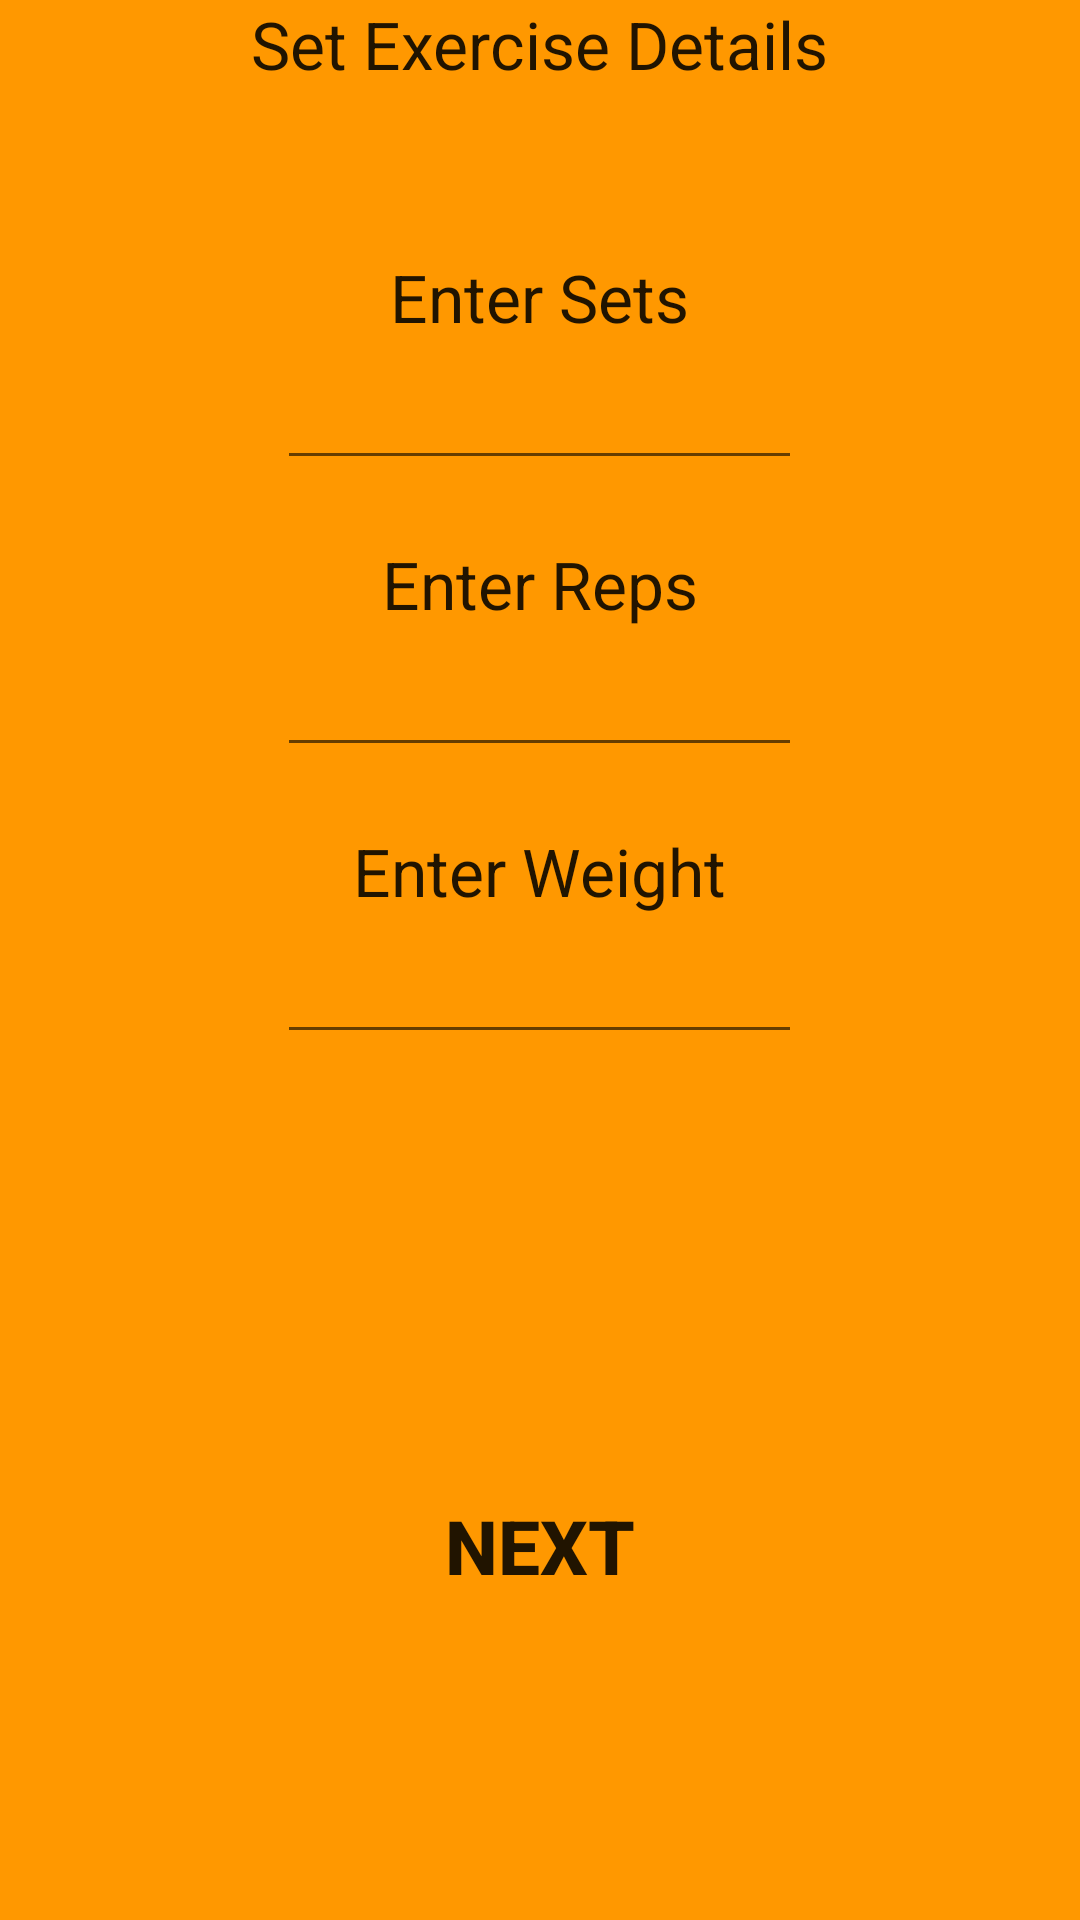

Android layout source for this screen:
<!-- AndroidManifest.xml: application theme AppTheme -->
<!-- res/layout/add_strength_details.xml -->
<?xml version="1.0" encoding="utf-8"?>
<LinearLayout xmlns:android="http://schemas.android.com/apk/res/android"
    xmlns:tools="http://schemas.android.com/tools"
    android:orientation="vertical" android:layout_width="match_parent"
    android:layout_height="match_parent"
    android:background="@color/primary"
    android:baselineAligned="true"
    android:weightSum="1">

    <TextView
        android:layout_width="wrap_content"
        android:layout_height="wrap_content"
        android:layout_marginBottom="20dp"
        android:textAppearance="?android:attr/textAppearanceLarge"
        android:text="@string/SetExDetails"
        android:id="@+id/strength_details_title"
        android:layout_gravity="center_horizontal" />

    <TextView
        android:layout_width="wrap_content"
        android:layout_height="wrap_content"
        android:layout_marginBottom="5dp"
        android:layout_marginTop="35dp"

        android:textAppearance="?android:attr/textAppearanceLarge"
        android:text="@string/Esets"
        android:id="@+id/entersets"
        android:layout_gravity="center_horizontal" />

    <EditText
        android:layout_width="175dp"
        android:layout_height="wrap_content"
        android:inputType="number"
        android:ems="10"
        android:id="@+id/editText"
        android:layout_gravity="center_horizontal"
        android:gravity="center" />

    <TextView
        android:layout_width="wrap_content"
        android:layout_height="wrap_content"
        android:layout_marginBottom="5dp"
        android:layout_marginTop="20dp"

        android:textAppearance="?android:attr/textAppearanceLarge"
        android:text="@string/enterreps"
        android:id="@+id/textView2"
        android:layout_gravity="center_horizontal" />

    <EditText
        android:layout_width="175dp"
        android:layout_height="wrap_content"
        android:inputType="number"
        android:ems="10"
        android:id="@+id/editText2"
        android:layout_gravity="center_horizontal"
        android:gravity="center" />

    <TextView
        android:layout_width="wrap_content"
        android:layout_height="wrap_content"
        android:layout_marginBottom="5dp"
        android:layout_marginTop="20dp"

        android:textAppearance="?android:attr/textAppearanceLarge"
        android:text="@string/enterweight"
        android:id="@+id/textView3"
        android:layout_gravity="center_horizontal" />

    <EditText
        android:layout_width="175dp"
        android:layout_height="wrap_content"
        android:inputType="number"
        android:ems="10"
        android:id="@+id/editText3"
        android:layout_gravity="center_horizontal"
        android:gravity="center" />

    <Button
        android:layout_width="wrap_content"
        android:layout_height="wrap_content"
        android:layout_marginTop="140dp"
        android:text="@string/next"
        android:id="@+id/next"
        android:clickable="true"
        android:textStyle="bold"
        android:textSize="25sp"
        android:background="@drawable/button_shp_rvrs_press"
        android:layout_gravity="center_horizontal"
        android:layout_marginBottom="5dp" />

</LinearLayout>
<!-- resources referenced by this layout -->
<resources>
  <color name="primary">#FF9800</color>
  <string name="Esets">Enter Sets</string>
  <string name="SetExDetails">Set Exercise Details</string>
  <string name="enterreps">Enter Reps</string>
  <string name="enterweight">Enter Weight</string>
  <string name="next">next</string>
  <style name="AppTheme" parent="AppTheme.NoBar.Base" />
  <style name="AppTheme.NoBar.Base" parent="Theme.AppCompat.Light.NoActionBar">
          <item name="colorAccent">@color/secondary</item>
          <item name="colorPrimary">@color/primary</item>
          <item name="colorPrimaryDark">@color/primary700</item>
      </style>
  <color name="secondary">#FFEB3B</color>
  <color name="primary700">#F57C00</color>
</resources>
